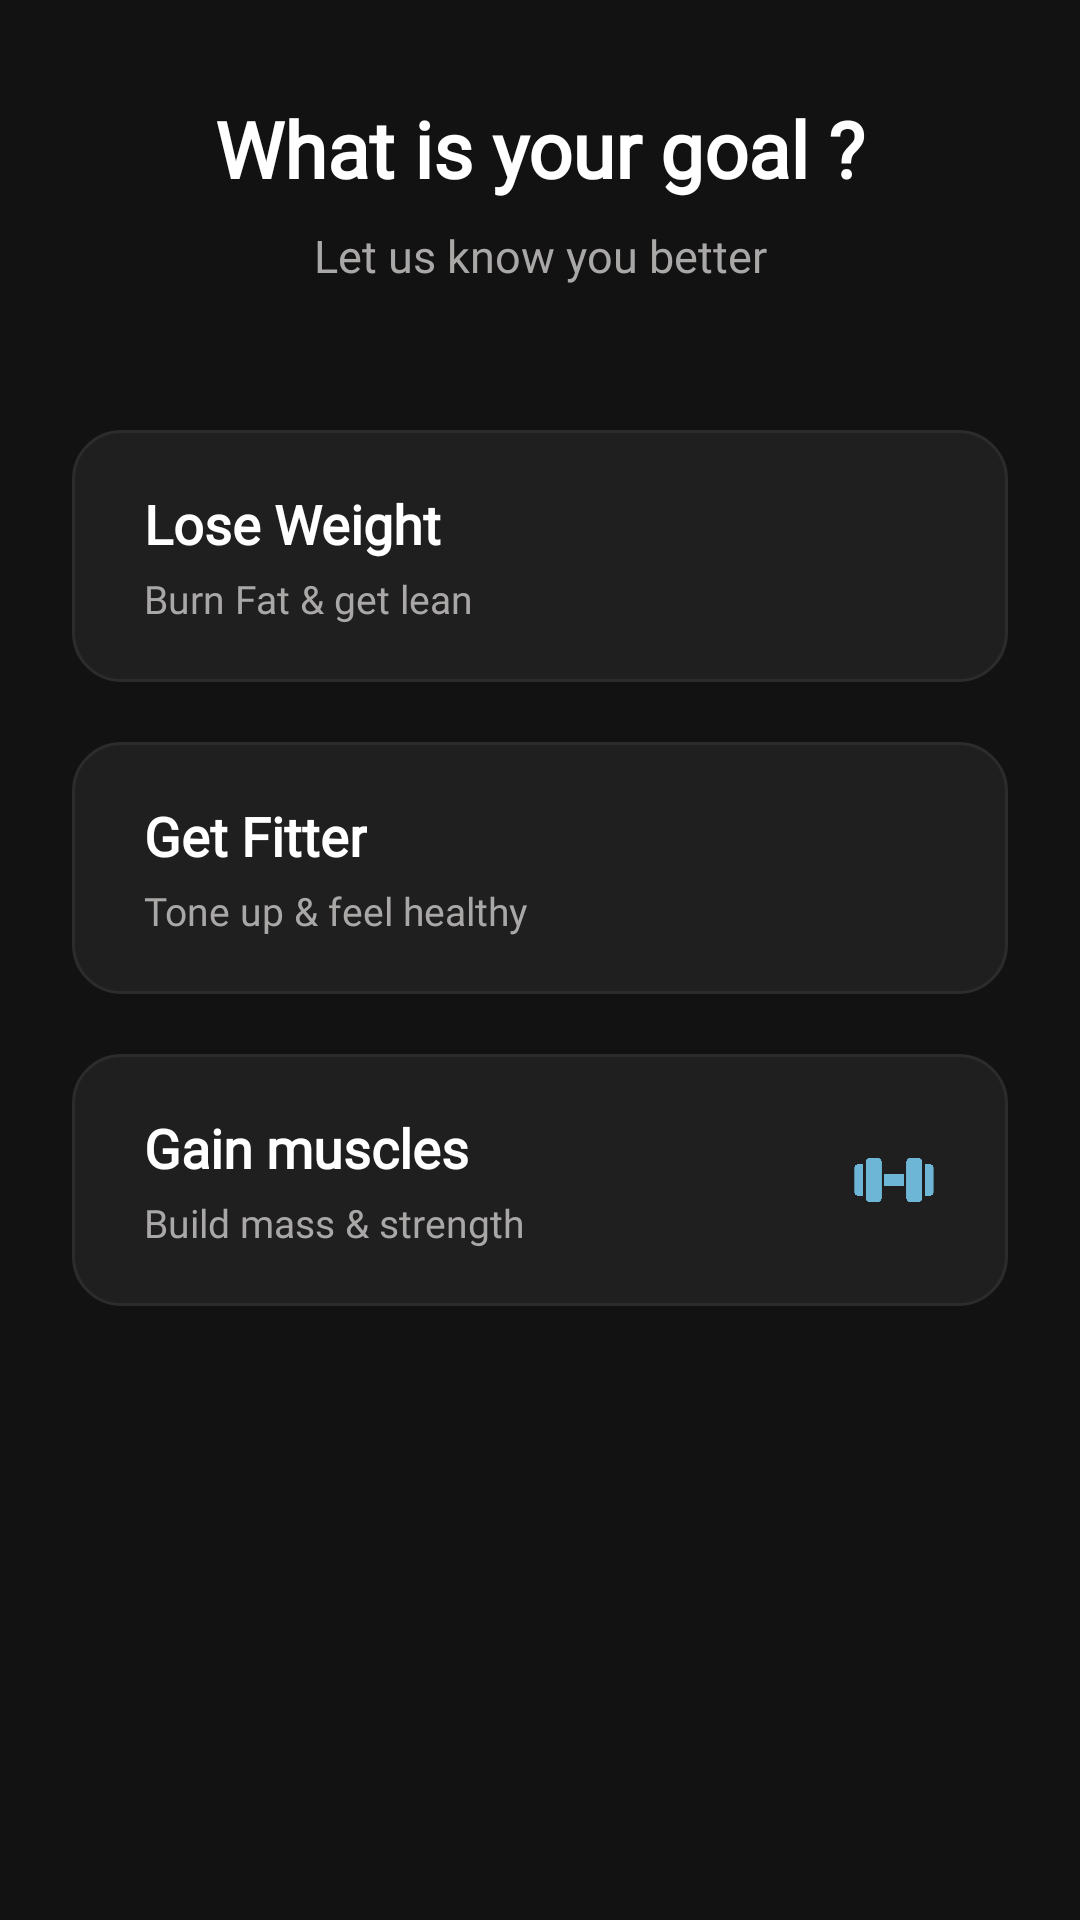

Here is an Android app screen rendered from its layout file. Give the layout XML and the strings, colors and styles it references.
<!-- AndroidManifest.xml: application theme Theme.FitMe -->
<!-- res/layout/fragment_onboarding_goal.xml -->
<?xml version="1.0" encoding="utf-8"?>
<androidx.constraintlayout.widget.ConstraintLayout
    xmlns:android="http://schemas.android.com/apk/res/android"
    xmlns:app="http://schemas.android.com/apk/res-auto"
    xmlns:tools="http://schemas.android.com/tools"
    android:layout_width="match_parent"
    android:layout_height="match_parent"
    android:background="#121212"
    tools:context=".ui.onboarding.OnboardingGoalFragment">

    
    <TextView
        android:id="@+id/tvTitle"
        android:layout_width="0dp"
        android:layout_height="wrap_content"
        android:layout_marginStart="24dp"
        android:layout_marginTop="32dp"
        android:layout_marginEnd="24dp"
        android:fontFamily="@font/trebuchet_ms"
        android:gravity="center"
        android:text="@string/what_is_your_goal"
        android:textColor="@color/white"
        android:textSize="26sp"
        android:textStyle="bold"
        app:layout_constraintEnd_toEndOf="parent"
        app:layout_constraintStart_toStartOf="parent"
        app:layout_constraintTop_toTopOf="parent" />

    
    <TextView
        android:id="@+id/tvSubtitle"
        android:layout_width="0dp"
        android:layout_height="wrap_content"
        android:layout_marginStart="24dp"
        android:layout_marginTop="8dp"
        android:layout_marginEnd="24dp"
        android:fontFamily="@font/trebuchet_ms"
        android:gravity="center"
        android:text="@string/know"
        android:textColor="@color/fitme_text_secondary"
        android:textSize="15sp"
        app:layout_constraintEnd_toEndOf="parent"
        app:layout_constraintStart_toStartOf="parent"
        app:layout_constraintTop_toBottomOf="@id/tvTitle" />

    
    <LinearLayout
        android:id="@+id/containerGoals"
        android:layout_width="0dp"
        android:layout_height="wrap_content"
        android:layout_marginStart="24dp"
        android:layout_marginTop="48dp"
        android:layout_marginEnd="24dp"
        android:orientation="vertical"
        app:layout_constraintEnd_toEndOf="parent"
        app:layout_constraintStart_toStartOf="parent"
        app:layout_constraintTop_toBottomOf="@id/tvSubtitle">

        
        <LinearLayout
            android:id="@+id/cardLoseWeight"
            android:layout_width="match_parent"
            android:layout_height="84dp"
            android:layout_marginBottom="20dp"
            android:background="@drawable/bg_card_selected"
            android:clickable="true"
            android:focusable="true"
            android:gravity="center_vertical"
            android:orientation="horizontal"
            android:paddingStart="24dp"
            android:paddingEnd="24dp">

            <LinearLayout
                android:layout_width="0dp"
                android:layout_height="wrap_content"
                android:layout_weight="1"
                android:orientation="vertical">

                <TextView
                    android:id="@+id/tvLoseWeightTitle"
                    android:layout_width="wrap_content"
                    android:layout_height="wrap_content"
                    android:fontFamily="@font/trebuchet_ms"
                    android:text="@string/lose_weight"
                    android:textColor="@color/white"
                    android:textSize="18sp"
                    android:textStyle="bold" />

                <TextView
                    android:id="@+id/tvLoseWeightSub"
                    android:layout_width="wrap_content"
                    android:layout_height="wrap_content"
                    android:layout_marginTop="4dp"
                    android:fontFamily="@font/trebuchet_ms"
                    android:text="@string/burn_fat"
                    android:textColor="@color/fitme_text_secondary"
                    android:textSize="13sp" />

            </LinearLayout>

            <ImageView
                android:id="@+id/ivLoseWeightIcon"
                android:layout_width="28dp"
                android:layout_height="28dp"
                android:contentDescription="@string/lose_weight"
                android:src="@drawable/ic_goal_lose_weight"
                app:tint="@color/fitme_primary" />

        </LinearLayout>

        
        <LinearLayout
            android:id="@+id/cardGetFitter"
            android:layout_width="match_parent"
            android:layout_height="84dp"
            android:layout_marginBottom="20dp"
            android:background="@drawable/bg_card_selected"
            android:clickable="true"
            android:focusable="true"
            android:gravity="center_vertical"
            android:orientation="horizontal"
            android:paddingStart="24dp"
            android:paddingEnd="24dp">

            <LinearLayout
                android:layout_width="0dp"
                android:layout_height="wrap_content"
                android:layout_weight="1"
                android:orientation="vertical">

                <TextView
                    android:id="@+id/tvGetFitterTitle"
                    android:layout_width="wrap_content"
                    android:layout_height="wrap_content"
                    android:fontFamily="@font/trebuchet_ms"
                    android:text="@string/get_fitter"
                    android:textColor="@color/white"
                    android:textSize="18sp"
                    android:textStyle="bold" />

                <TextView
                    android:id="@+id/tvGetFitterSub"
                    android:layout_width="wrap_content"
                    android:layout_height="wrap_content"
                    android:layout_marginTop="4dp"
                    android:fontFamily="@font/trebuchet_ms"
                    android:text="@string/tone_up"
                    android:textColor="@color/fitme_text_secondary"
                    android:textSize="13sp" />

            </LinearLayout>

            <ImageView
                android:id="@+id/ivGetFitterIcon"
                android:layout_width="28dp"
                android:layout_height="28dp"
                android:contentDescription="@string/get_fitter"
                android:src="@drawable/heartbeat"
                app:tint="@color/fitme_primary" />

        </LinearLayout>

        
        <LinearLayout
            android:id="@+id/cardGainMuscles"
            android:layout_width="match_parent"
            android:layout_height="84dp"
            android:background="@drawable/bg_card_selected"
            android:clickable="true"
            android:focusable="true"
            android:gravity="center_vertical"
            android:orientation="horizontal"
            android:paddingStart="24dp"
            android:paddingEnd="24dp">

            <LinearLayout
                android:layout_width="0dp"
                android:layout_height="wrap_content"
                android:layout_weight="1"
                android:orientation="vertical">

                <TextView
                    android:id="@+id/tvGainMusclesTitle"
                    android:layout_width="wrap_content"
                    android:layout_height="wrap_content"
                    android:fontFamily="@font/trebuchet_ms"
                    android:text="@string/gain_muscles"
                    android:textColor="@color/white"
                    android:textSize="18sp"
                    android:textStyle="bold" />

                <TextView
                    android:id="@+id/tvGainMusclesSub"
                    android:layout_width="wrap_content"
                    android:layout_height="wrap_content"
                    android:layout_marginTop="4dp"
                    android:fontFamily="@font/trebuchet_ms"
                    android:text="@string/build_mass"
                    android:textColor="@color/fitme_text_secondary"
                    android:textSize="13sp" />

            </LinearLayout>

            <ImageView
                android:id="@+id/ivGainMusclesIcon"
                android:layout_width="28dp"
                android:layout_height="28dp"
                android:contentDescription="@string/gain_muscles"
                android:src="@drawable/dumbell"
                app:tint="@color/fitme_primary" />

        </LinearLayout>

    </LinearLayout>

</androidx.constraintlayout.widget.ConstraintLayout>
<!-- resources referenced by this layout -->
<resources>
  <color name="fitme_primary">#FF6DB6D6</color>
  <color name="fitme_text_secondary">#FFAAA7A7</color>
  <color name="white">#FFFFFFFF</color>
  <!-- drawable bg_card_selected (drawable) -->
  <?xml version="1.0" encoding="utf-8"?>
  <selector xmlns:android="http://schemas.android.com/apk/res/android">
  
      
      <item android:state_selected="true">
          <shape android:shape="rectangle">
              <solid android:color="#1A6DD5F5" />
              <corners android:radius="16dp" />
              <stroke android:width="2dp" android:color="@color/fitme_primary" />
          </shape>
      </item>
  
      
      <item>
          <shape android:shape="rectangle">
              <solid android:color="#1F1F1F" />
              <corners android:radius="16dp" />
              <stroke android:width="1dp" android:color="#2C2C2C" />
          </shape>
      </item>
  
  </selector>
  <!-- drawable dumbell: png bitmap (drawable, 4184 bytes) -->
  <string name="build_mass">Build mass &amp; strength</string>
  <string name="burn_fat">Burn Fat &amp; get lean</string>
  <string name="gain_muscles">Gain muscles</string>
  <string name="get_fitter">Get Fitter</string>
  <string name="know">Let us know you better</string>
  <string name="lose_weight">Lose Weight</string>
  <string name="tone_up">Tone up &amp; feel healthy </string>
  <string name="what_is_your_goal">What is your goal ?</string>
  <style name="Theme.FitMe" parent="Base.Theme.FitMe" />
  <style name="Base.Theme.FitMe" parent="Theme.Material3.DayNight.NoActionBar">
          
          <item name="android:statusBarColor">#0D0D0D</item>
  
          
          <item name="android:windowLightStatusBar">false</item>
      </style>
</resources>
